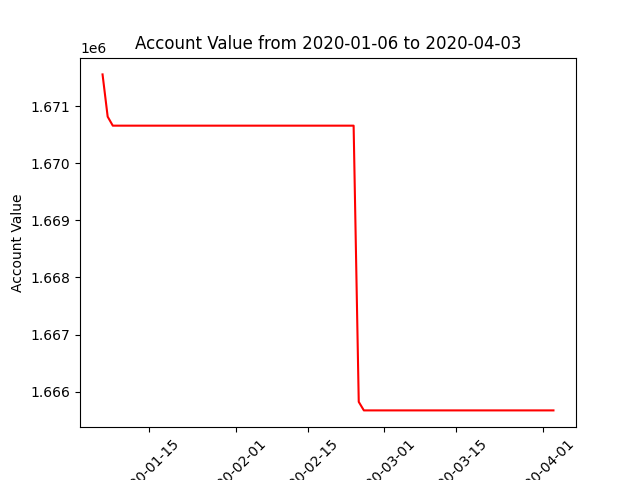

Values plotted in this chart, from the file beside it:
datadate, account_value
20200106, 1671559
20200107, 1670818
20200108, 1670661
20200109, 1670661
20200110, 1670661
20200113, 1670661
20200114, 1670661
20200115, 1670661
20200116, 1670661
20200117, 1670661
20200121, 1670661
20200122, 1670661
20200123, 1670661
20200124, 1670661
20200127, 1670661
20200128, 1670661
20200129, 1670661
20200130, 1670661
20200131, 1670661
20200203, 1670661
20200204, 1670661
20200205, 1670661
20200206, 1670661
20200207, 1670661
20200210, 1670661
20200211, 1670661
20200212, 1670661
20200213, 1670661
20200214, 1670661
20200218, 1670661
20200219, 1670661
20200220, 1670661
20200221, 1670661
20200224, 1670661
20200225, 1665820
20200226, 1665671
20200227, 1665671
20200228, 1665671
20200302, 1665671
20200303, 1665671
20200304, 1665671
20200305, 1665671
20200306, 1665671
20200309, 1665671
20200310, 1665671
20200311, 1665671
20200312, 1665671
20200313, 1665671
20200316, 1665671
20200317, 1665671
20200318, 1665671
20200319, 1665671
20200320, 1665671
20200323, 1665671
20200324, 1665671
20200325, 1665671
20200326, 1665671
20200327, 1665671
20200330, 1665671
20200331, 1665671
... 3 more rows
